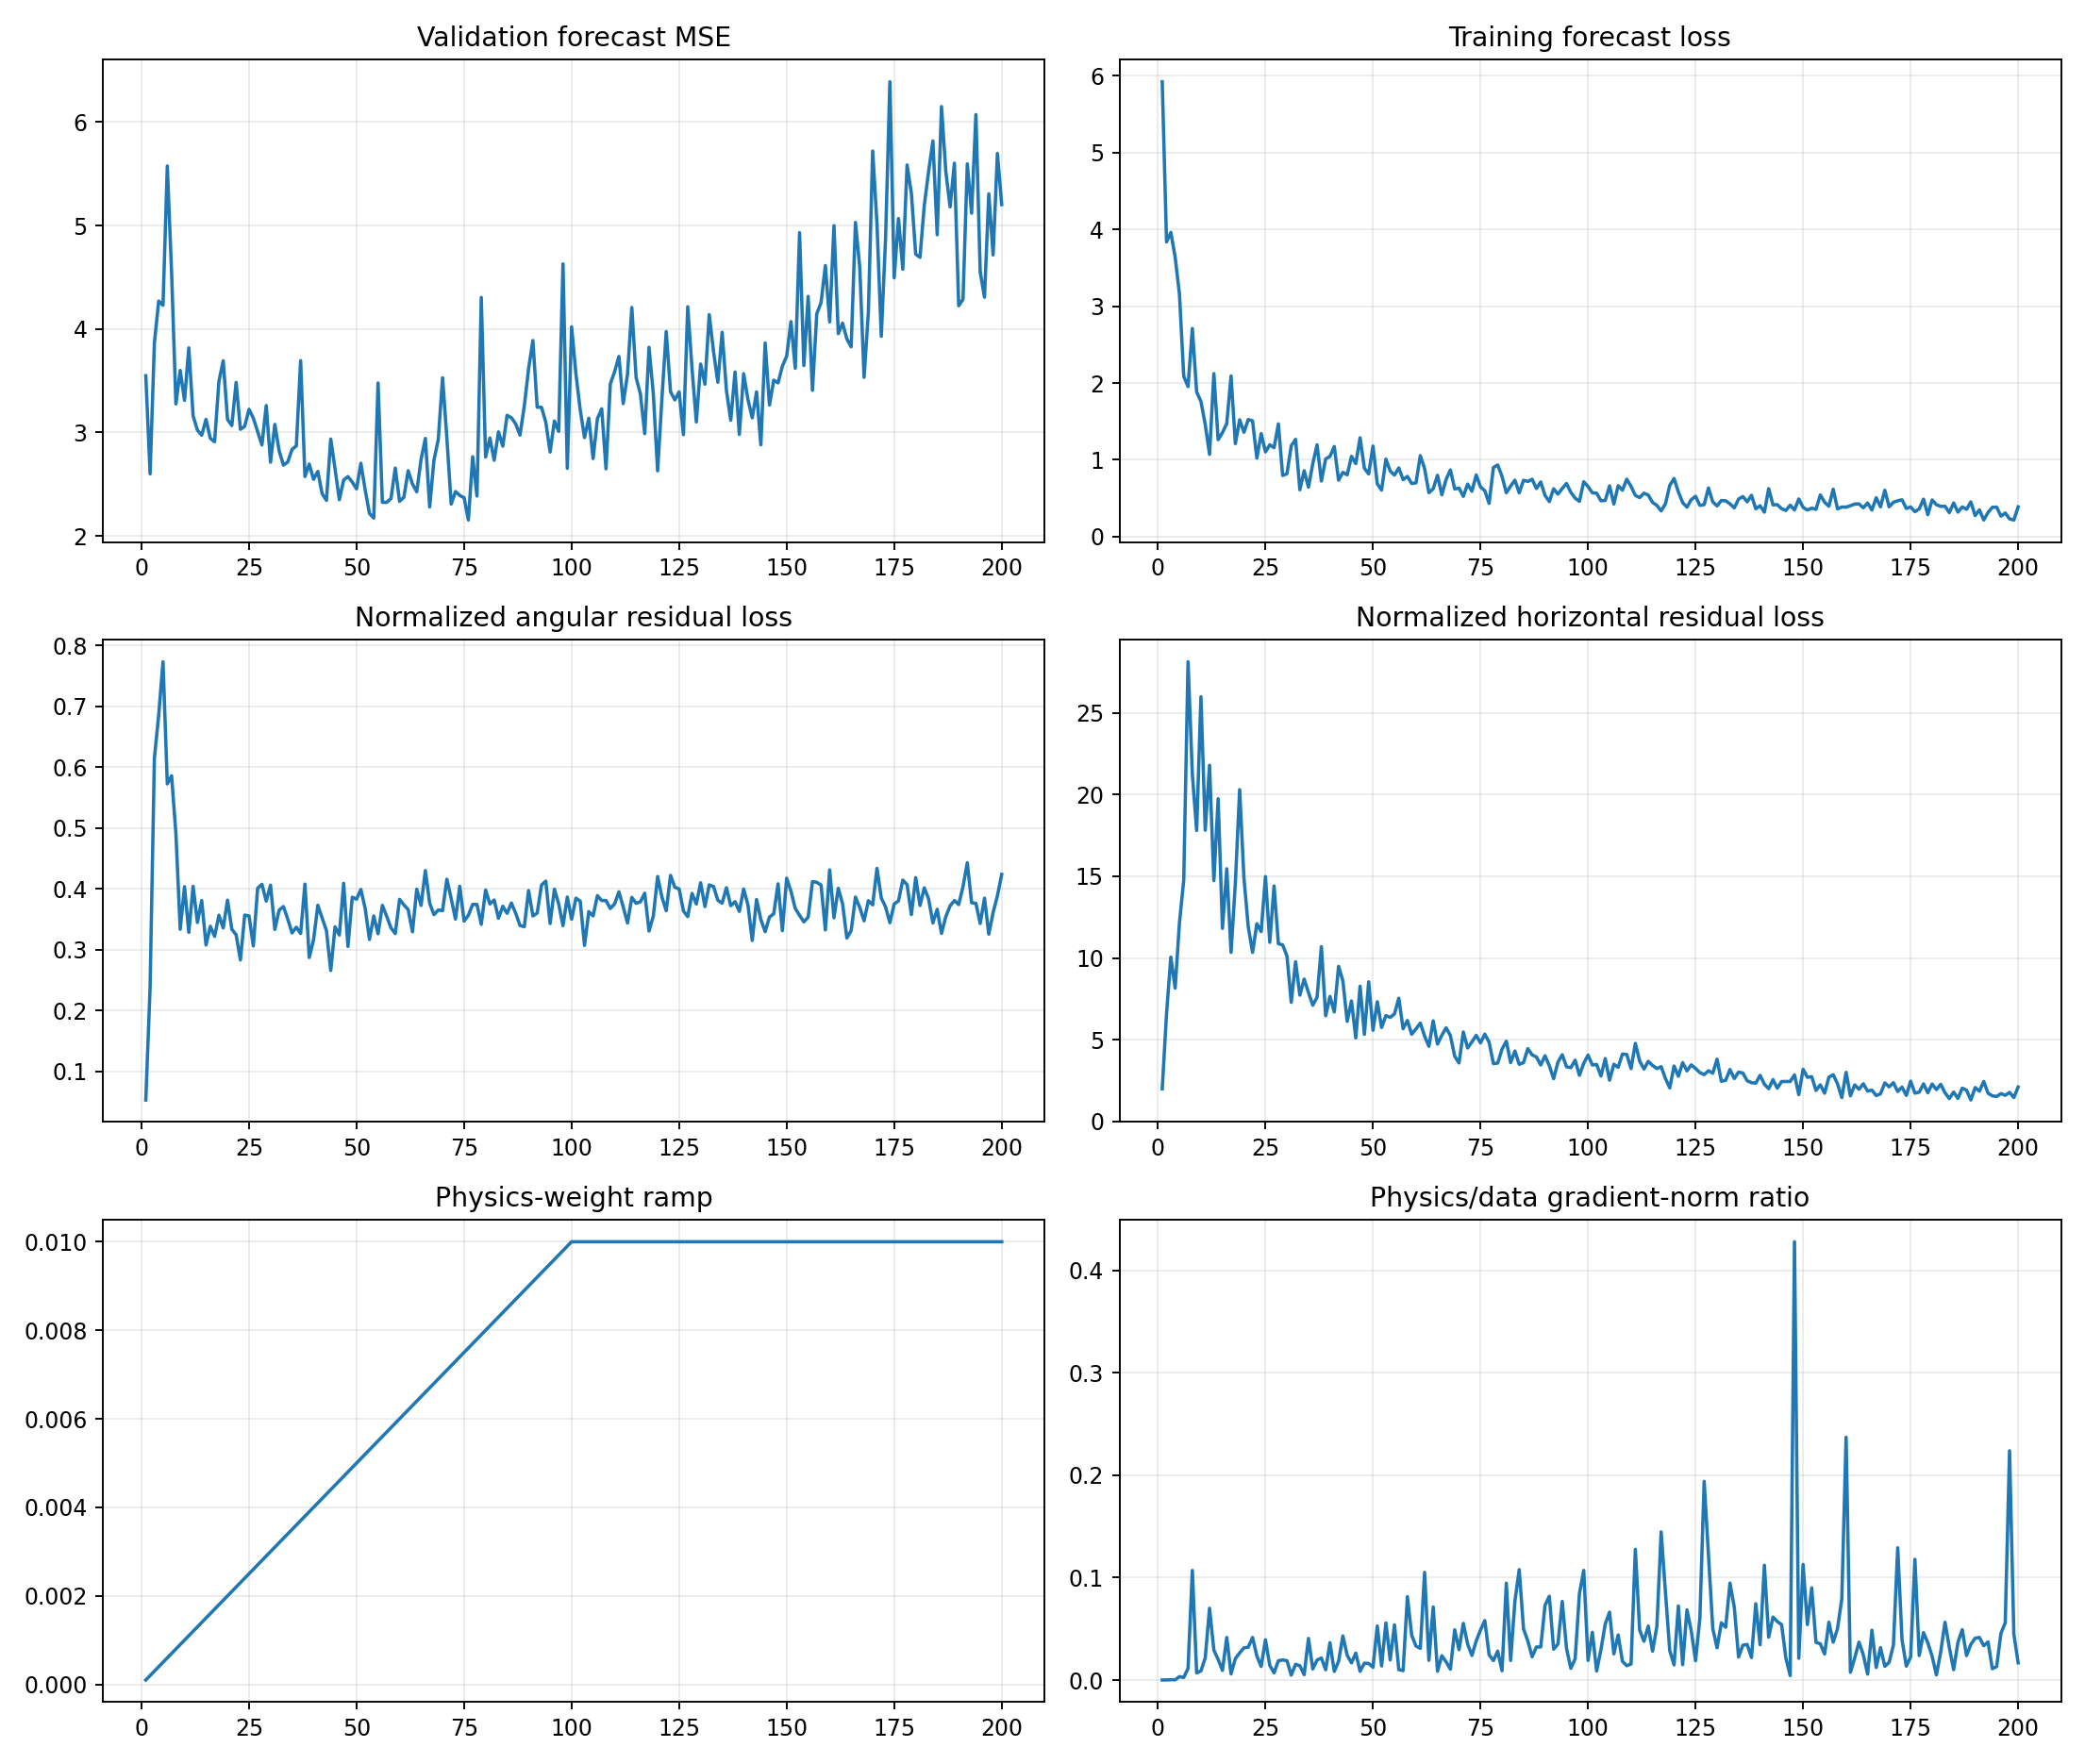

Source data for this figure (header and first rows):
epoch, target_physics_weight, current_physics_weight, validation_forecast_mse, physics_to_data_gradient_ratio, train_total, train_data, train_cartpole_physics, train_angular_physics, train_horizontal_physics, train_data_gradient_l2, train_physics_gradient_l2
1, 0.01, 0.0001, 3.548, 8.803617809087939e-05, 5.922, 5.921, 2.045, 0.05312, 1.992, 1.706, 1.502
2, 0.01, 0.0002, 2.6, 0.0001372, 3.837, 3.836, 6.832, 0.2386, 6.594, 6.706, 4.599
3, 0.01, 0.0003, 3.866, 0.000395, 3.964, 3.961, 10.67, 0.6149, 10.05, 30.66, 40.37
4, 0.01, 0.0004, 4.27, 0.0002193, 3.643, 3.64, 8.843, 0.6856, 8.157, 42.74, 23.43
5, 0.01, 0.0005, 4.23, 0.003387, 3.167, 3.16, 12.91, 0.7732, 12.14, 4.658, 31.55
6, 0.01, 0.0006, 5.576, 0.002532, 2.096, 2.087, 15.36, 0.5726, 14.79, 10.98, 46.34
7, 0.01, 0.0007, 4.544, 0.01137, 1.973, 1.953, 28.72, 0.5859, 28.13, 14.49, 235.4
8, 0.01, 0.0008, 3.275, 0.107, 2.727, 2.71, 21.74, 0.4908, 21.25, 1.49, 199.4
9, 0.01, 0.0009, 3.599, 0.007047, 1.9, 1.883, 18.14, 0.3337, 17.8, 3.447, 26.99
10, 0.01, 0.001, 3.31, 0.008939, 1.786, 1.759, 26.4, 0.4037, 25.99, 7.157, 63.98
11, 0.01, 0.0011, 3.817, 0.02177, 1.479, 1.459, 18.15, 0.3286, 17.82, 5.847, 115.7
12, 0.01, 0.0012, 3.159, 0.07012, 1.098, 1.071, 22.2, 0.4042, 21.8, 1.581, 92.36
13, 0.01, 0.0013, 3.023, 0.0293, 2.142, 2.122, 15.08, 0.3448, 14.74, 2.066, 46.57
14, 0.01, 0.0014, 2.973, 0.02015, 1.29, 1.262, 20.13, 0.381, 19.74, 5.746, 82.68
15, 0.01, 0.0015, 3.126, 0.009442, 1.372, 1.354, 12.12, 0.3079, 11.81, 6.992, 44.01
16, 0.01, 0.0016, 2.943, 0.04165, 1.497, 1.472, 15.8, 0.3387, 15.46, 2.054, 53.47
17, 0.01, 0.0017, 2.91, 0.006034, 2.11, 2.092, 10.67, 0.322, 10.35, 5.852, 20.77
18, 0.01, 0.0018, 3.494, 0.02095, 1.237, 1.21, 14.94, 0.3568, 14.58, 4.093, 47.62
19, 0.01, 0.0019, 3.692, 0.02657, 1.561, 1.522, 20.64, 0.3359, 20.3, 5.471, 76.51
20, 0.01, 0.002, 3.126, 0.0315, 1.389, 1.358, 15.27, 0.3816, 14.89, 6.322, 99.56
21, 0.01, 0.0021, 3.066, 0.03215, 1.55, 1.524, 12.24, 0.3337, 11.9, 2.907, 44.51
22, 0.01, 0.0022, 3.483, 0.04162, 1.53, 1.507, 10.67, 0.3247, 10.34, 2.869, 54.28
23, 0.01, 0.0023, 3.03, 0.02348, 1.05, 1.022, 12.38, 0.2833, 12.1, 5.769, 58.9
24, 0.01, 0.0024, 3.059, 0.01329, 1.37, 1.342, 11.97, 0.357, 11.62, 9.739, 53.93
25, 0.01, 0.0025, 3.223, 0.03938, 1.142, 1.103, 15.34, 0.3556, 14.98, 4.775, 75.23
26, 0.01, 0.0026, 3.138, 0.01443, 1.224, 1.195, 11.26, 0.3063, 10.96, 7.467, 41.43
27, 0.01, 0.0027, 3.01, 0.007042, 1.198, 1.158, 14.81, 0.401, 14.41, 16.71, 43.59
28, 0.01, 0.0028, 2.878, 0.01884, 1.499, 1.468, 11.28, 0.4076, 10.88, 16.12, 108.5
29, 0.01, 0.0029, 3.259, 0.01967, 0.828, 0.7956, 11.18, 0.3799, 10.8, 7.196, 48.81
30, 0.01, 0.003, 2.712, 0.01891, 0.8511, 0.8196, 10.52, 0.4062, 10.12, 4.68, 29.51
31, 0.01, 0.0031, 3.078, 0.004805, 1.207, 1.183, 7.62, 0.3334, 7.286, 11.72, 18.17
32, 0.01, 0.0032, 2.822, 0.01543, 1.299, 1.266, 10.13, 0.3651, 9.77, 19.11, 92.12
33, 0.01, 0.0033, 2.684, 0.01396, 0.6365, 0.6098, 8.096, 0.371, 7.725, 3.775, 15.97
34, 0.01, 0.0034, 2.714, 0.005264, 0.889, 0.8582, 9.058, 0.3506, 8.708, 5.225, 8.09
35, 0.01, 0.0035, 2.836, 0.04067, 0.6728, 0.644, 8.213, 0.3277, 7.885, 3.554, 41.3
36, 0.01, 0.0036, 2.87, 0.0108, 0.9758, 0.949, 7.445, 0.3371, 7.108, 9.255, 27.77
37, 0.01, 0.0037, 3.694, 0.01962, 1.225, 1.196, 7.924, 0.3268, 7.597, 2.453, 13.01
38, 0.01, 0.0038, 2.573, 0.02154, 0.7659, 0.7237, 11.1, 0.4079, 10.69, 7.546, 42.77
39, 0.01, 0.0039, 2.694, 0.01007, 1.038, 1.012, 6.749, 0.2872, 6.461, 6.73, 17.38
40, 0.01, 0.004, 2.546, 0.03655, 1.076, 1.045, 7.96, 0.3161, 7.644, 3.064, 28
41, 0.01, 0.0041, 2.623, 0.008492, 1.202, 1.173, 7.067, 0.3731, 6.694, 7.01, 14.52
42, 0.01, 0.0042, 2.407, 0.01827, 0.7766, 0.7353, 9.84, 0.3522, 9.488, 20.55, 89.39
43, 0.01, 0.0043, 2.343, 0.04313, 0.8751, 0.8367, 8.929, 0.3314, 8.597, 4.025, 40.37
44, 0.01, 0.0044, 2.936, 0.02425, 0.8324, 0.8043, 6.384, 0.266, 6.118, 3.919, 21.6
45, 0.01, 0.0045, 2.648, 0.0168, 1.08, 1.045, 7.708, 0.3377, 7.37, 17.35, 64.78
46, 0.01, 0.0046, 2.349, 0.02636, 0.9756, 0.9506, 5.432, 0.3242, 5.108, 4.538, 26.01
47, 0.01, 0.0047, 2.539, 0.008627, 1.328, 1.287, 8.681, 0.4092, 8.271, 5.556, 10.2
48, 0.01, 0.0048, 2.573, 0.01647, 0.9176, 0.8906, 5.631, 0.3054, 5.326, 5.236, 17.96
49, 0.01, 0.0049, 2.52, 0.01626, 0.8599, 0.8162, 8.925, 0.3864, 8.538, 5.057, 16.79
50, 0.01, 0.005, 2.454, 0.01246, 1.209, 1.179, 5.957, 0.3831, 5.574, 15.55, 38.75
51, 0.01, 0.0051, 2.702, 0.05281, 0.7263, 0.6869, 7.72, 0.3992, 7.321, 2.532, 26.22
52, 0.01, 0.0052, 2.446, 0.01381, 0.6381, 0.6063, 6.113, 0.3682, 5.745, 12.38, 32.88
53, 0.01, 0.0053, 2.217, 0.05585, 1.045, 1.009, 6.789, 0.3169, 6.472, 2.913, 30.69
54, 0.01, 0.0054, 2.172, 0.01966, 0.8912, 0.8549, 6.717, 0.3556, 6.362, 7.453, 27.14
55, 0.01, 0.0055, 3.477, 0.05392, 0.8393, 0.8013, 6.905, 0.3263, 6.579, 3.31, 32.45
56, 0.01, 0.0056, 2.325, 0.01023, 0.9389, 0.8946, 7.911, 0.373, 7.538, 29.7, 54.28
57, 0.01, 0.0057, 2.323, 0.009234, 0.776, 0.7417, 6.024, 0.3552, 5.669, 28.29, 45.82
58, 0.01, 0.0058, 2.36, 0.08145, 0.8218, 0.7841, 6.508, 0.336, 6.172, 3.311, 46.49
59, 0.01, 0.0059, 2.655, 0.04371, 0.7248, 0.6914, 5.659, 0.3265, 5.332, 9.484, 70.26
60, 0.01, 0.006, 2.334, 0.03322, 0.7357, 0.6994, 6.042, 0.3829, 5.659, 6.718, 37.2
... 140 more rows
